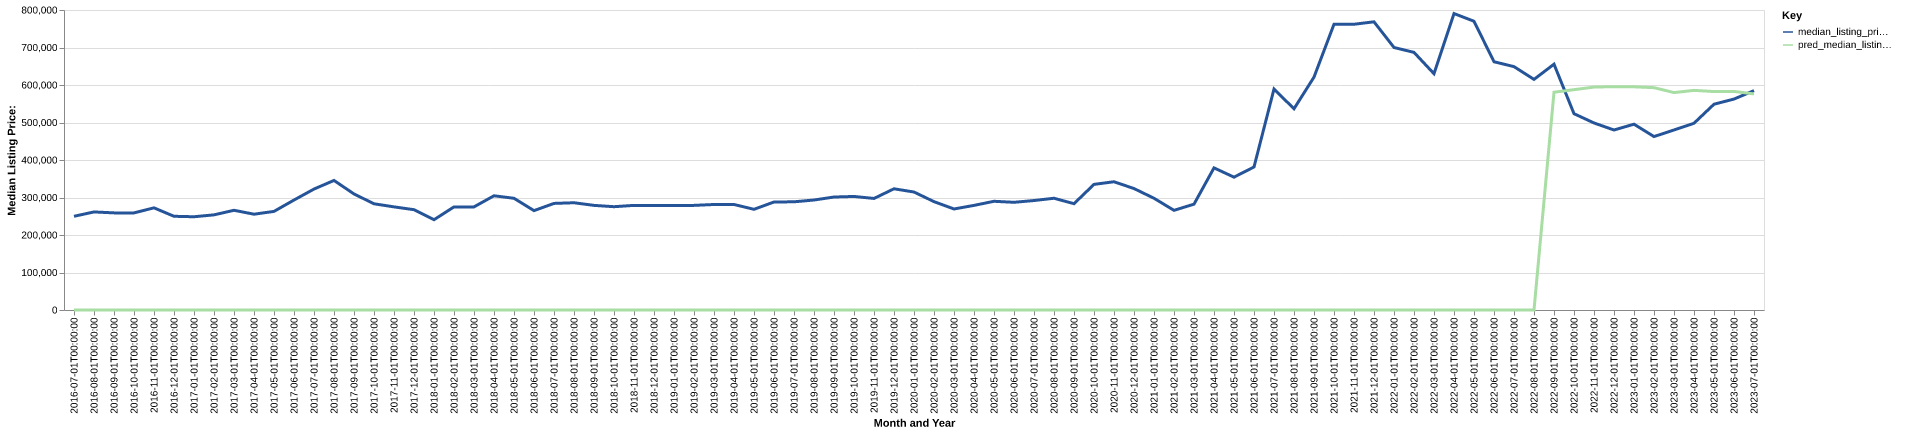

The file beside this chart, header and first rows:
date, time_idx, median_listing_price, thirty_year_interest_rate_five, month, county_name, active_listing_count, median_days_on_market, pred_median_listing_price, month_year
2016-07-01, 0, 249900, 3.72, 7, beaverhead, mt, 110.0, 95.0, 0, Jul-2016
2016-08-01, 1, 261500, 3.73, 8, beaverhead, mt, 103.0, 105.0, 0, Aug-2016
2016-09-01, 2, 259000, 3.66, 9, beaverhead, mt, 94.0, 104.0, 0, Sep-2016
2016-10-01, 3, 259000, 3.64, 10, beaverhead, mt, 87.0, 124.0, 0, Oct-2016
2016-11-01, 4, 272400, 3.66, 11, beaverhead, mt, 86.0, 136.0, 0, Nov-2016
2016-12-01, 5, 249900, 3.48, 12, beaverhead, mt, 73.0, 162.0, 0, Dec-2016
2017-01-01, 6, 248675, 3.45, 1, beaverhead, mt, 67.0, 152.0, 0, Jan-2017
2017-02-01, 7, 253725, 3.5, 2, beaverhead, mt, 63.0, 137.0, 0, Feb-2017
2017-03-01, 8, 265900, 3.52, 3, beaverhead, mt, 62.0, 135.0, 0, Mar-2017
2017-04-01, 9, 255450, 4.03, 4, beaverhead, mt, 61.0, 76.0, 0, Apr-2017
2017-05-01, 10, 262950, 4.32, 5, beaverhead, mt, 59.0, 73.0, 0, May-2017
2017-06-01, 11, 293250, 4.2, 6, beaverhead, mt, 56.0, 82.0, 0, Jun-2017
2017-07-01, 12, 322500, 4.19, 7, beaverhead, mt, 54.0, 68.0, 0, Jul-2017
2017-08-01, 13, 345500, 4.3, 8, beaverhead, mt, 66.0, 50.0, 0, Aug-2017
2017-09-01, 14, 309450, 4.1, 9, beaverhead, mt, 72.0, 66.0, 0, Sep-2017
2017-10-01, 15, 283225, 4.05, 10, beaverhead, mt, 77.0, 88.0, 0, Oct-2017
2017-11-01, 16, 275000, 3.94, 11, beaverhead, mt, 84.0, 104.0, 0, Nov-2017
2017-12-01, 17, 267500, 4.03, 12, beaverhead, mt, 76.0, 129.0, 0, Dec-2017
2018-01-01, 18, 240725, 3.93, 1, beaverhead, mt, 62.0, 155.0, 0, Jan-2018
2018-02-01, 19, 275000, 3.83, 2, beaverhead, mt, 64.0, 160.0, 0, Feb-2018
2018-03-01, 20, 275000, 3.94, 3, beaverhead, mt, 63.0, 159.0, 0, Mar-2018
2018-04-01, 21, 304575, 3.95, 4, beaverhead, mt, 56.0, 104.0, 0, Apr-2018
2018-05-01, 22, 297900, 3.99, 5, beaverhead, mt, 62.0, 106.0, 0, May-2018
2018-06-01, 23, 265000, 4.15, 6, beaverhead, mt, 64.0, 68.0, 0, Jun-2018
2018-07-01, 24, 284250, 4.4, 7, beaverhead, mt, 71.0, 74.0, 0, Jul-2018
2018-08-01, 25, 286000, 4.46, 8, beaverhead, mt, 69.0, 80.0, 0, Aug-2018
2018-09-01, 26, 279000, 4.58, 9, beaverhead, mt, 67.0, 100.0, 0, Sep-2018
2018-10-01, 27, 275475, 4.66, 10, beaverhead, mt, 64.0, 118.0, 0, Oct-2018
2018-11-01, 28, 279000, 4.62, 11, beaverhead, mt, 67.0, 118.0, 0, Nov-2018
2018-12-01, 29, 279000, 4.54, 12, beaverhead, mt, 61.0, 138.0, 0, Dec-2018
2019-01-01, 30, 279000, 4.6, 1, beaverhead, mt, 57.0, 160.0, 0, Jan-2019
2019-02-01, 31, 279000, 4.72, 2, beaverhead, mt, 56.0, 160.0, 0, Feb-2019
2019-03-01, 32, 281357, 4.9, 3, beaverhead, mt, 57.0, 165.0, 0, Mar-2019
2019-04-01, 33, 281357, 4.94, 4, beaverhead, mt, 57.0, 146.0, 0, Apr-2019
2019-05-01, 34, 268500, 4.75, 5, beaverhead, mt, 59.0, 81.0, 0, May-2019
2019-06-01, 35, 288000, 4.51, 6, beaverhead, mt, 69.0, 57.0, 0, Jun-2019
2019-07-01, 36, 288500, 4.41, 7, beaverhead, mt, 71.0, 72.0, 0, Jul-2019
2019-08-01, 37, 293305, 4.41, 8, beaverhead, mt, 75.0, 89.0, 0, Aug-2019
2019-09-01, 38, 301261, 4.2, 9, beaverhead, mt, 73.0, 110.0, 0, Sep-2019
2019-10-01, 39, 302791, 4.14, 10, beaverhead, mt, 69.0, 127.0, 0, Oct-2019
2019-11-01, 40, 297450, 3.84, 11, beaverhead, mt, 64.0, 143.0, 0, Nov-2019
2019-12-01, 41, 323250, 3.81, 12, beaverhead, mt, 59.0, 174.0, 0, Dec-2019
2020-01-01, 42, 314600, 3.75, 1, beaverhead, mt, 54.0, 189.0, 0, Jan-2020
2020-02-01, 43, 288950, 3.73, 2, beaverhead, mt, 57.0, 169.0, 0, Feb-2020
2020-03-01, 44, 269400, 3.78, 3, beaverhead, mt, 53.0, 163.0, 0, Mar-2020
2020-04-01, 45, 278950, 3.75, 4, beaverhead, mt, 53.0, 100.0, 0, Apr-2020
2020-05-01, 46, 289900, 3.74, 5, beaverhead, mt, 52.0, 98.0, 0, May-2020
2020-06-01, 47, 287175, 3.72, 6, beaverhead, mt, 63.0, 55.0, 0, Jun-2020
2020-07-01, 48, 291925, 3.49, 7, beaverhead, mt, 58.0, 46.0, 0, Jul-2020
2020-08-01, 49, 298000, 3.65, 8, beaverhead, mt, 54.0, 65.0, 0, Aug-2020
2020-09-01, 50, 283500, 3.33, 9, beaverhead, mt, 52.0, 60.0, 0, Sep-2020
2020-10-01, 51, 335000, 3.28, 10, beaverhead, mt, 44.0, 77.0, 0, Oct-2020
2020-11-01, 52, 342000, 3.21, 11, beaverhead, mt, 34.0, 82.0, 0, Nov-2020
2020-12-01, 53, 323875, 3.07, 12, beaverhead, mt, 26.0, 96.0, 0, Dec-2020
2021-01-01, 54, 298000, 2.99, 1, beaverhead, mt, 22.0, 100.0, 0, Jan-2021
2021-02-01, 55, 265750, 2.93, 2, beaverhead, mt, 21.0, 83.0, 0, Feb-2021
2021-03-01, 56, 282250, 2.88, 3, beaverhead, mt, 13.0, 94.0, 0, Mar-2021
2021-04-01, 57, 379000, 2.84, 4, beaverhead, mt, 12.0, 49.0, 0, Apr-2021
2021-05-01, 58, 354250, 2.71, 5, beaverhead, mt, 13.0, 33.0, 0, May-2021
2021-06-01, 59, 381375, 2.79, 6, beaverhead, mt, 19.0, 42.0, 0, Jun-2021
... 25 more rows
